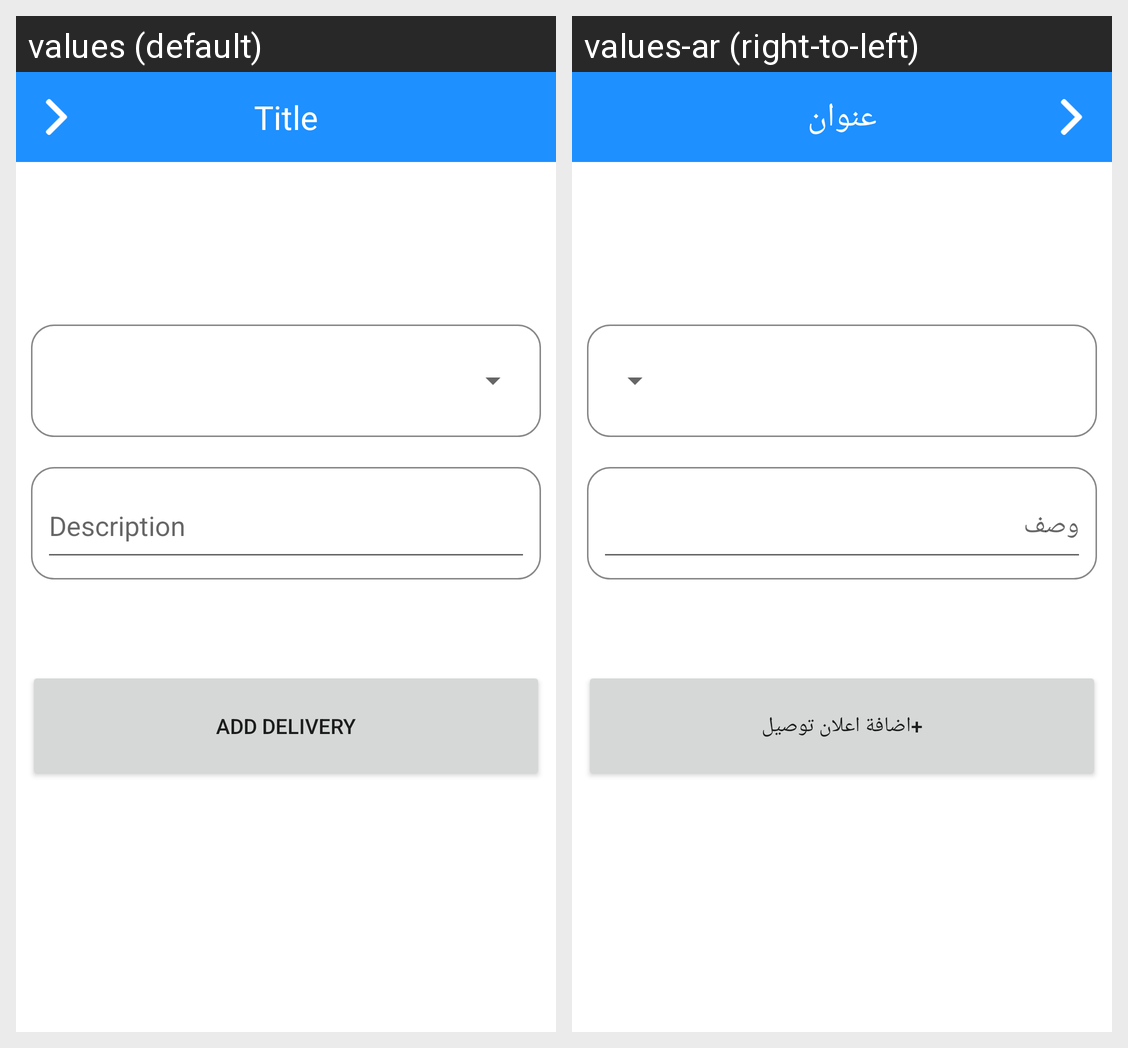

Strings drawn on this Android screen and how each of the app's shown locales translates them:
Android screen res/layout/activity_add_delivery.xml rendered under 2 locales, left to right: values (default), values-ar (right-to-left). Device: Nexus 5 (rendered at 1080×1920; each locale shown at half size, 540×960, under a caption strip naming it); theme AppTheme.
Strings drawn on this screen, with the default value and each locale's value (text and hints the layout hard-codes, and strings that could not be matched under every locale, appear in the picture but are not listed):

title
  values: Title
  values-ar: عنوان

description
  values: Description
  values-ar: وصف

add_delivery_ad
  values: Add Delivery
  values-ar: +اضافة اعلان توصيل
